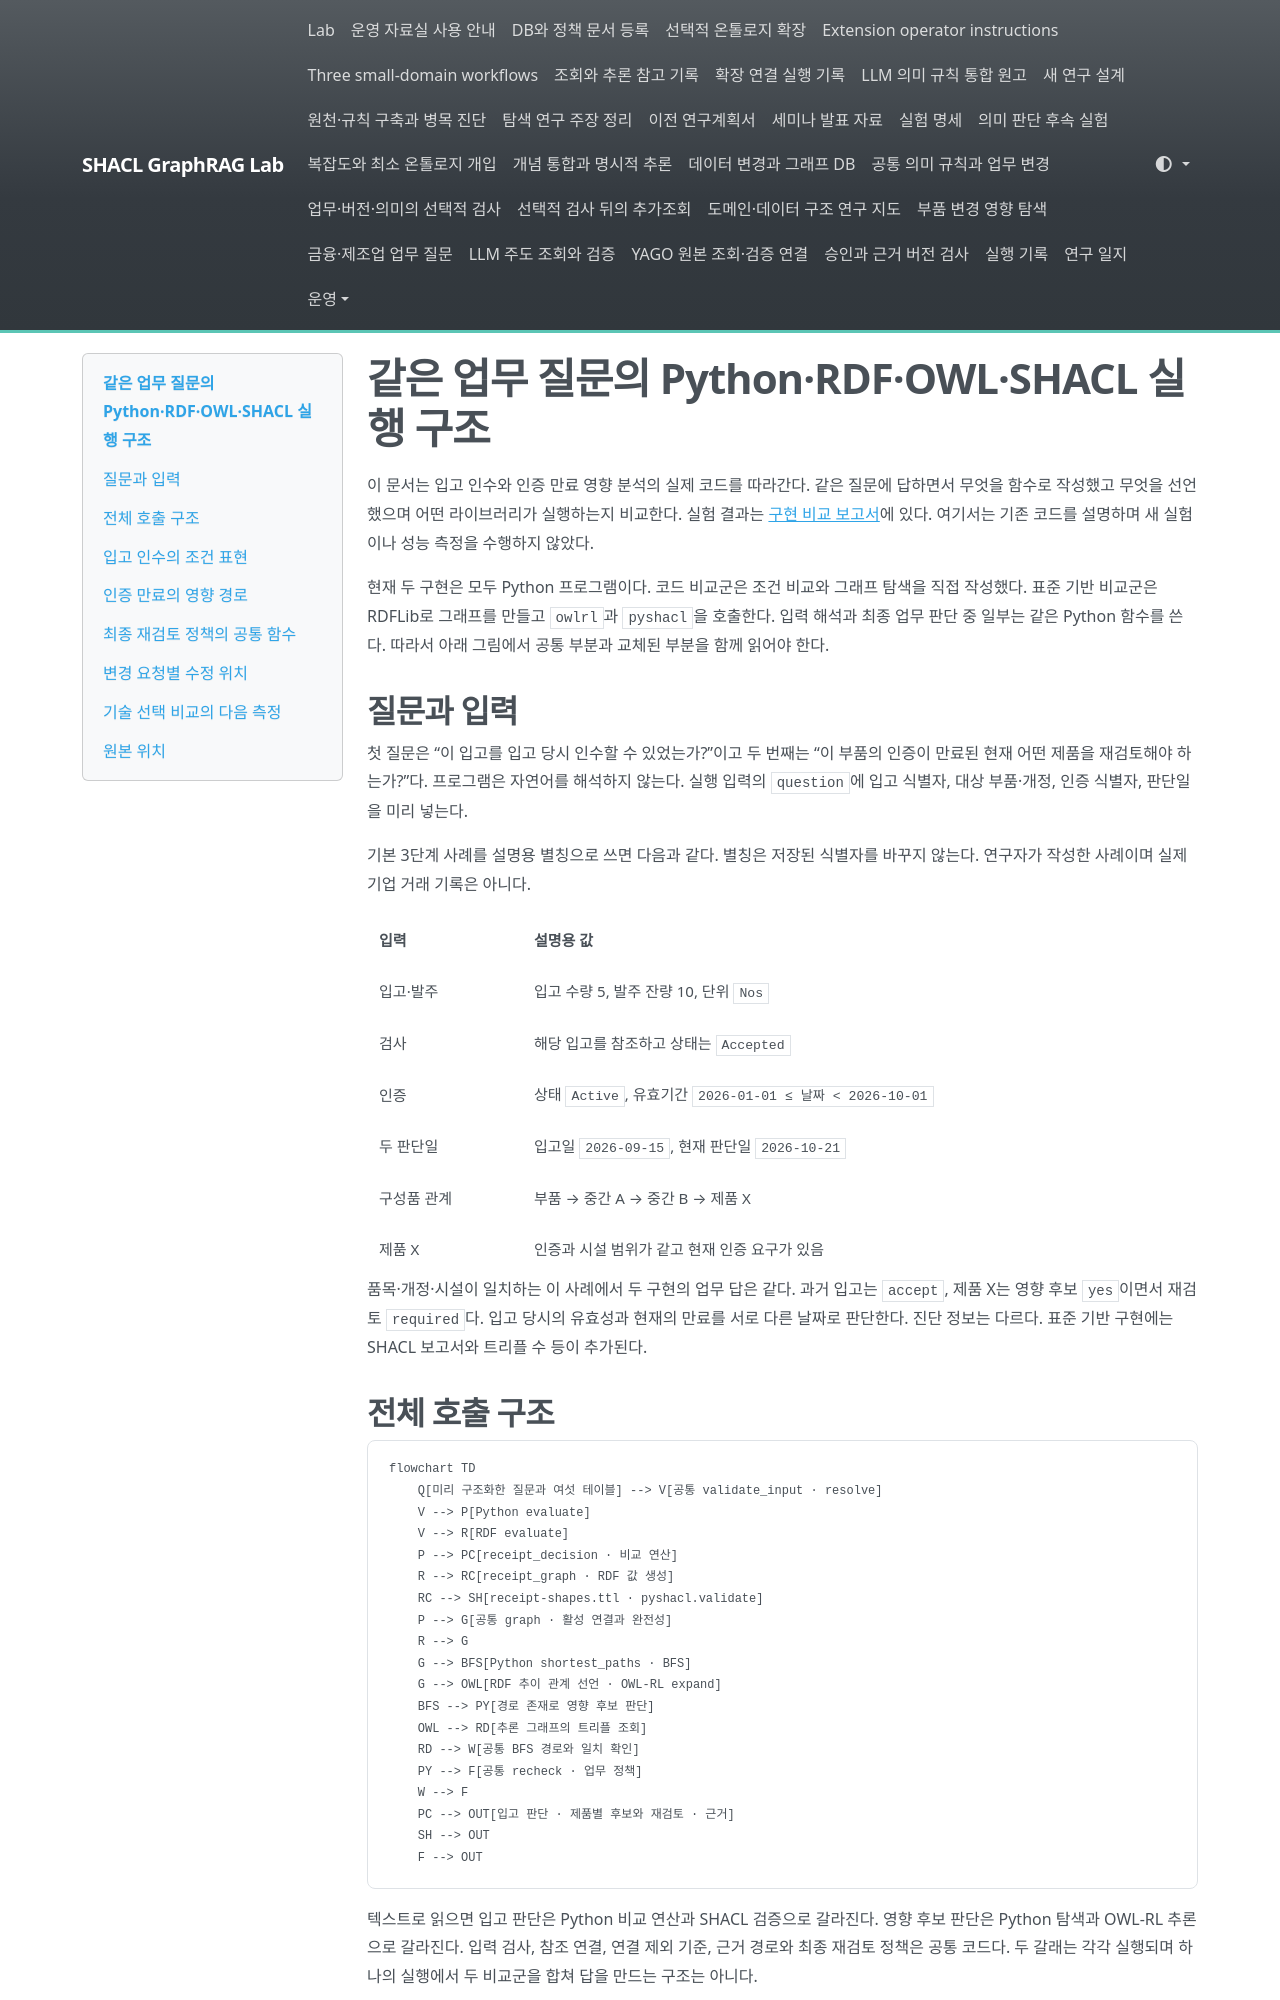

repository: shinysong/shacl-graphrag · page: journal/2026-10-21-industrial-code-walkthrough/index.html · generator: mkdocs

# 같은 업무 질문의 Python·RDF·OWL·SHACL 실행 구조

이 문서는 입고 인수와 인증 만료 영향 분석의 실제 코드를 따라간다. 같은 질문에 답하면서 무엇을 함수로 작성했고 무엇을 선언했으며 어떤 라이브러리가 실행하는지 비교한다. 실험 결과는 [구현 비교 보고서](2026-10-21-industrial-question-comparison.md)에 있다. 여기서는 기존 코드를 설명하며 새 실험이나 성능 측정을 수행하지 않았다.

현재 두 구현은 모두 Python 프로그램이다. 코드 비교군은 조건 비교와 그래프 탐색을 직접 작성했다. 표준 기반 비교군은 RDFLib로 그래프를 만들고 `owlrl`과 `pyshacl`을 호출한다. 입력 해석과 최종 업무 판단 중 일부는 같은 Python 함수를 쓴다. 따라서 아래 그림에서 공통 부분과 교체된 부분을 함께 읽어야 한다.

## 질문과 입력

첫 질문은 “이 입고를 입고 당시 인수할 수 있었는가?”이고 두 번째는 “이 부품의 인증이 만료된 현재 어떤 제품을 재검토해야 하는가?”다. 프로그램은 자연어를 해석하지 않는다. 실행 입력의 `question`에 입고 식별자, 대상 부품·개정, 인증 식별자, 판단일을 미리 넣는다.

기본 3단계 사례를 설명용 별칭으로 쓰면 다음과 같다. 별칭은 저장된 식별자를 바꾸지 않는다. 연구자가 작성한 사례이며 실제 기업 거래 기록은 아니다.

| 입력 | 설명용 값 |
|---|---|
| 입고·발주 | 입고 수량 5, 발주 잔량 10, 단위 `Nos` |
| 검사 | 해당 입고를 참조하고 상태는 `Accepted` |
| 인증 | 상태 `Active`, 유효기간 `2026-01-01 ≤ 날짜 < 2026-10-01` |
| 두 판단일 | 입고일 `2026-09-15`, 현재 판단일 `2026-10-21` |
| 구성품 관계 | 부품 → 중간 A → 중간 B → 제품 X |
| 제품 X | 인증과 시설 범위가 같고 현재 인증 요구가 있음 |

품목·개정·시설이 일치하는 이 사례에서 두 구현의 업무 답은 같다. 과거 입고는 `accept`, 제품 X는 영향 후보 `yes`이면서 재검토 `required`다. 입고 당시의 유효성과 현재의 만료를 서로 다른 날짜로 판단한다. 진단 정보는 다르다. 표준 기반 구현에는 SHACL 보고서와 트리플 수 등이 추가된다.

## 전체 호출 구조

```mermaid
flowchart TD
    Q[미리 구조화한 질문과 여섯 테이블] --> V[공통 validate_input · resolve]
    V --> P[Python evaluate]
    V --> R[RDF evaluate]
    P --> PC[receipt_decision · 비교 연산]
    R --> RC[receipt_graph · RDF 값 생성]
    RC --> SH[receipt-shapes.ttl · pyshacl.validate]
    P --> G[공통 graph · 활성 연결과 완전성]
    R --> G
    G --> BFS[Python shortest_paths · BFS]
    G --> OWL[RDF 추이 관계 선언 · OWL-RL expand]
    BFS --> PY[경로 존재로 영향 후보 판단]
    OWL --> RD[추론 그래프의 트리플 조회]
    RD --> W[공통 BFS 경로와 일치 확인]
    PY --> F[공통 recheck · 업무 정책]
    W --> F
    PC --> OUT[입고 판단 · 제품별 후보와 재검토 · 근거]
    SH --> OUT
    F --> OUT
```

텍스트로 읽으면 입고 판단은 Python 비교 연산과 SHACL 검증으로 갈라진다. 영향 후보 판단은 Python 탐색과 OWL-RL 추론으로 갈라진다. 입력 검사, 참조 연결, 연결 제외 기준, 근거 경로와 최종 재검토 정책은 공통 코드다. 두 갈래는 각각 실행되며 하나의 실행에서 두 비교군을 합쳐 답을 만드는 구조는 아니다.

실행기는 `scripts/run_industrial_questions.py`이고 각 비교군의 진입점은 `evaluate(packet)`이다. 실행 결과를 먼저 저장하고 `scripts/score_industrial_questions.py`가 별도 기대 결과와 비교한다. 실행 함수는 채점 자료를 읽지 않는다.

## 입고 인수의 조건 표현
